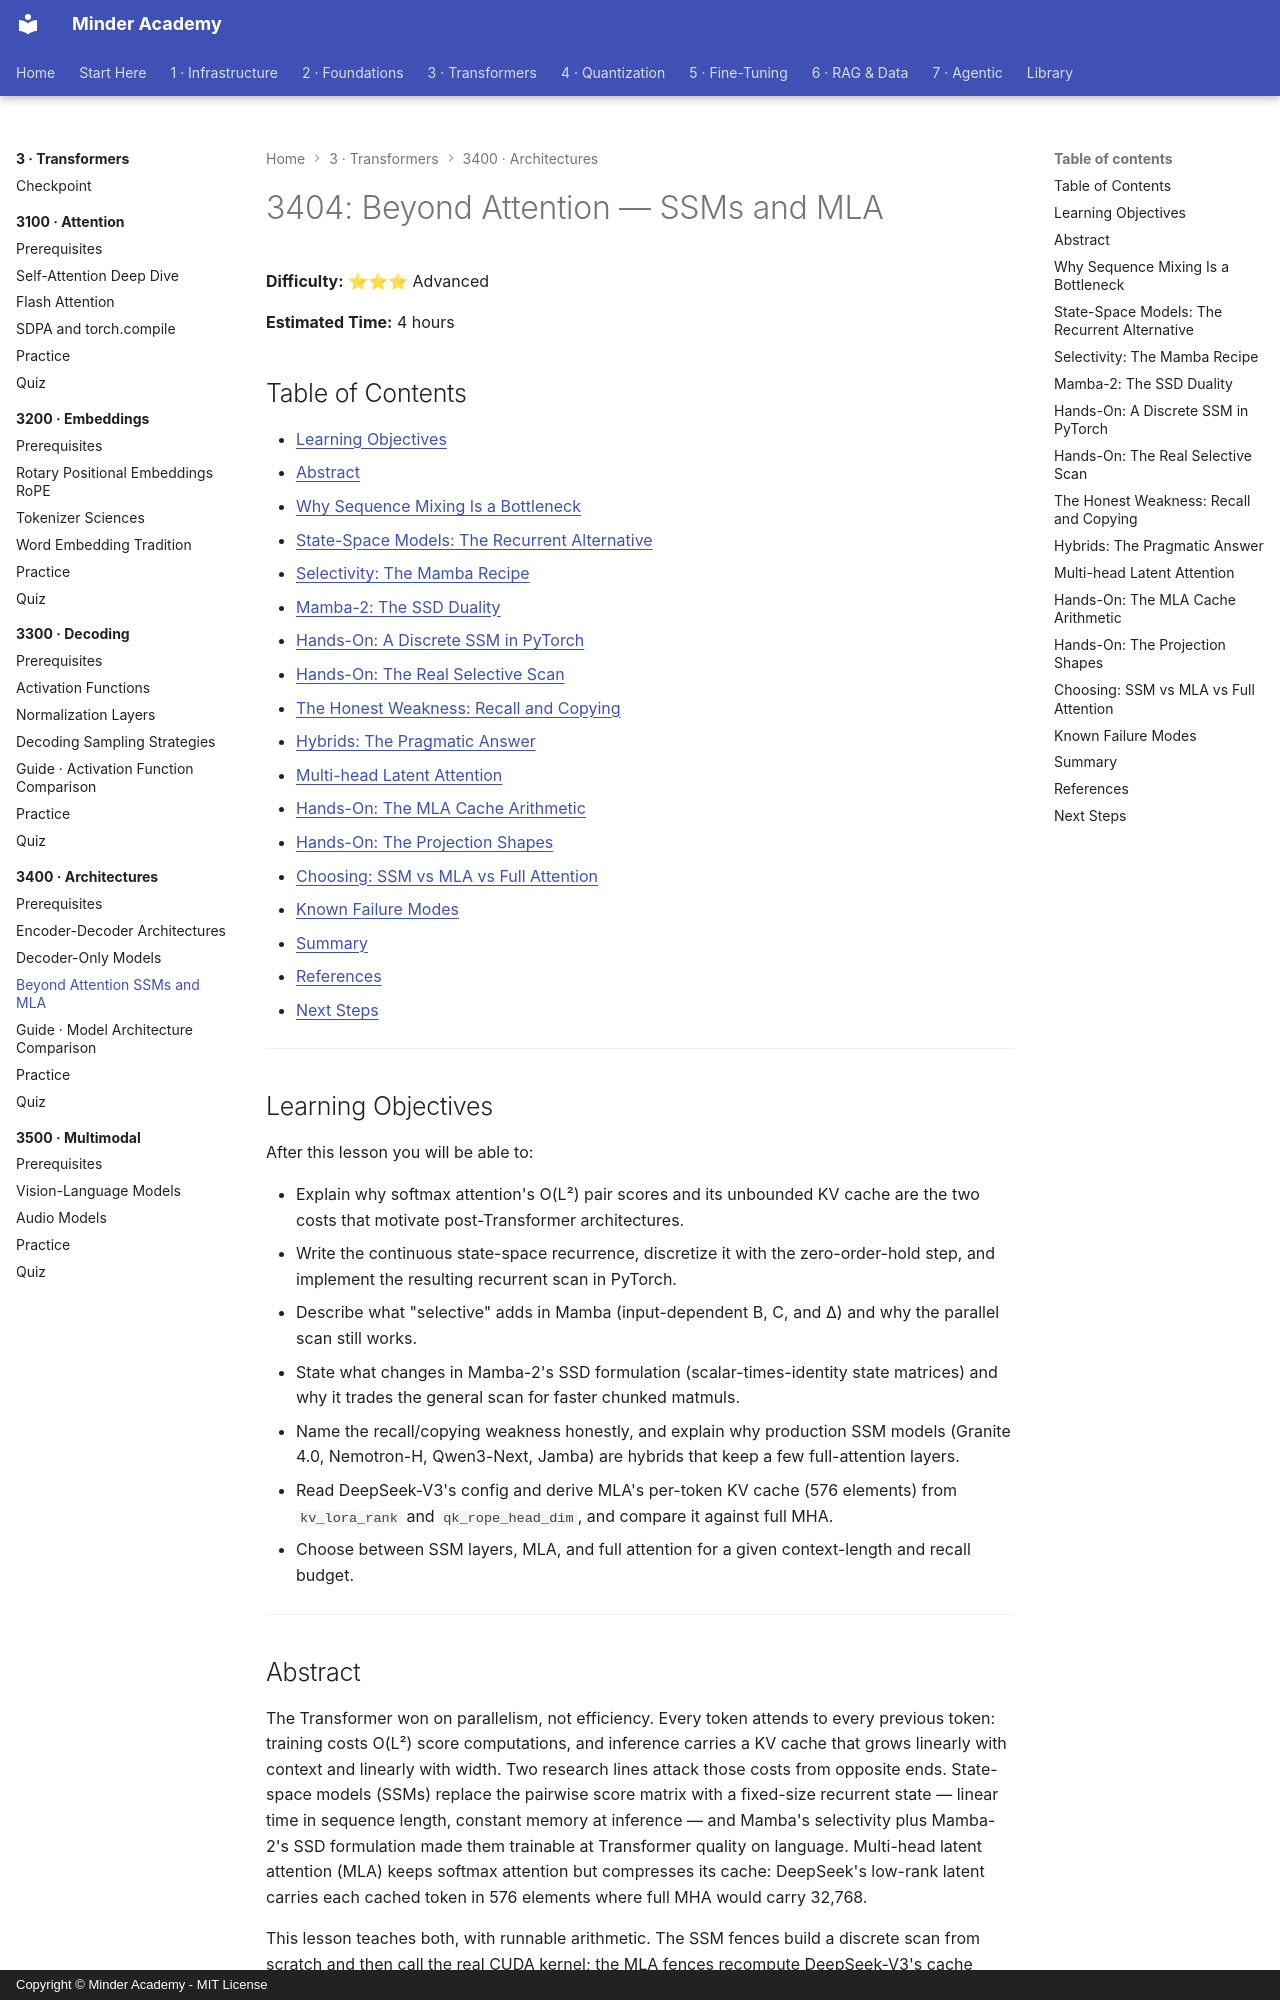

repository: minderhq/academy · page: phases/phase3-transformers/3400-architectures/3404-Beyond-Attention-SSMs-and-MLA/index.html · generator: mkdocs · copyright: Copyright © Minder Academy - MIT License

---
Document ID: 3404
Title: "3404: Beyond Attention — SSMs and MLA"
Phase: 3
Module: 3400
Last Updated: 2026-10-17
Status: Complete
Difficulty: Advanced
Estimated Time: 4 hours
Prerequisites: See module README
Related: See module README
Tags: ['transformers', 'architecture', 'attention', 'ssm', 'mla']
---

# 3404: Beyond Attention — SSMs and MLA

**Difficulty:** ⭐⭐⭐ Advanced

**Estimated Time:** 4 hours

## Table of Contents

- [Learning Objectives](#learning-objectives)
- [Abstract](#abstract)
- [Why Sequence Mixing Is a Bottleneck](#why-sequence-mixing-is-a-bottleneck)
- [State-Space Models: The Recurrent Alternative](#state-space-models-the-recurrent-alternative)
- [Selectivity: The Mamba Recipe](#selectivity-the-mamba-recipe)
- [Mamba-2: The SSD Duality](#mamba-2-the-ssd-duality)
- [Hands-On: A Discrete SSM in PyTorch](#hands-on-a-discrete-ssm-in-pytorch)
- [Hands-On: The Real Selective Scan](#hands-on-the-real-selective-scan)
- [The Honest Weakness: Recall and Copying](#the-honest-weakness-recall-and-copying)
- [Hybrids: The Pragmatic Answer](#hybrids-the-pragmatic-answer)
- [Multi-head Latent Attention](#multi-head-latent-attention)
- [Hands-On: The MLA Cache Arithmetic](#hands-on-the-mla-cache-arithmetic)
- [Hands-On: The Projection Shapes](#hands-on-the-projection-shapes)
- [Choosing: SSM vs MLA vs Full Attention](#choosing-ssm-vs-mla-vs-full-attention)
- [Known Failure Modes](#known-failure-modes)
- [Summary](#summary)
- [References](#references)
- [Next Steps](#next-steps)

---

## Learning Objectives

After this lesson you will be able to:

- Explain why softmax attention's O(L²) pair scores and its unbounded KV cache are the two costs that motivate post-Transformer architectures.
- Write the continuous state-space recurrence, discretize it with the zero-order-hold step, and implement the resulting recurrent scan in PyTorch.
- Describe what "selective" adds in Mamba (input-dependent B, C, and Δ) and why the parallel scan still works.
- State what changes in Mamba-2's SSD formulation (scalar-times-identity state matrices) and why it trades the general scan for faster chunked matmuls.
- Name the recall/copying weakness honestly, and explain why production SSM models (Granite 4.0, Nemotron-H, Qwen3-Next, Jamba) are hybrids that keep a few full-attention layers.
- Read DeepSeek-V3's config and derive MLA's per-token KV cache (576 elements) from `kv_lora_rank` and `qk_rope_head_dim`, and compare it against full MHA.
- Choose between SSM layers, MLA, and full attention for a given context-length and recall budget.

---

## Abstract

The Transformer won on parallelism, not efficiency. Every token attends to every
previous token: training costs O(L²) score computations, and inference carries a KV
cache that grows linearly with context and linearly with width. Two research lines
attack those costs from opposite ends. State-space models (SSMs) replace the pairwise
score matrix with a fixed-size recurrent state — linear time in sequence length,
constant memory at inference — and Mamba's selectivity plus Mamba-2's SSD formulation
made them trainable at Transformer quality on language. Multi-head latent attention
(MLA) keeps softmax attention but compresses its cache: DeepSeek's low-rank latent
carries each cached token in 576 elements where full MHA would carry 32,768.

This lesson teaches both, with runnable arithmetic. The SSM fences build a discrete
scan from scratch and then call the real CUDA kernel; the MLA fences recompute
DeepSeek-V3's cache numbers from its published config and walk the projection shapes
that produce them. It closes with the honest limitation of pure SSMs (associative
recall), the hybrid architectures that paper over it, and a decision table for
choosing between the three sequence mixers.

---
